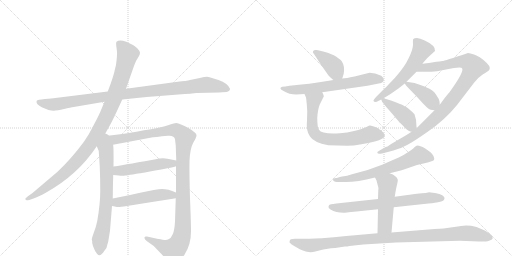
t = 0.00 s
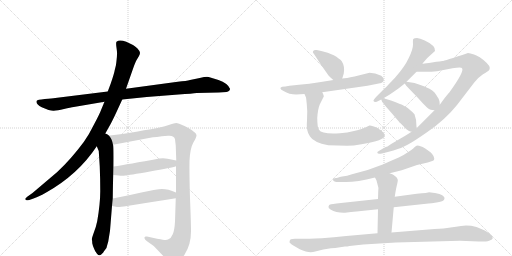
t = 2.81 s
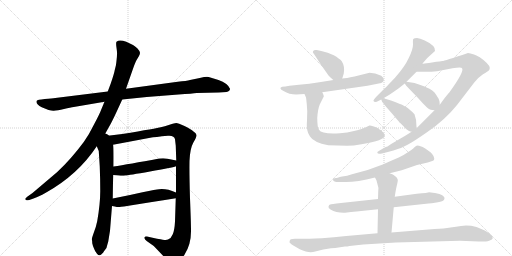
t = 5.62 s
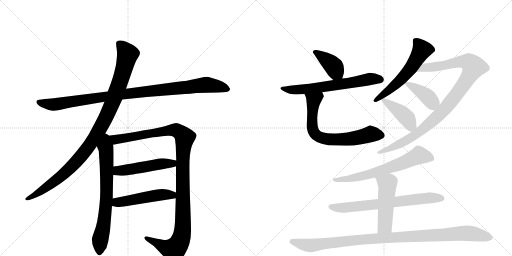
t = 8.43 s
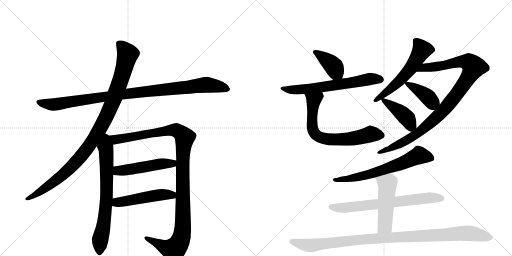
t = 11.24 s
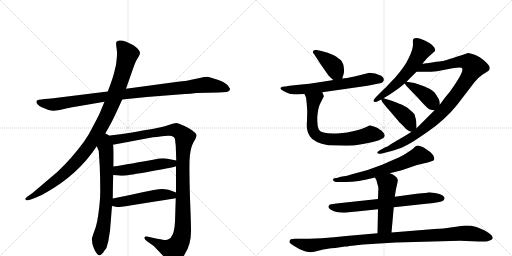
t = 14.05 s

The animated SVG that drew these frames (rendered in a browser with its animation timeline set to each time). Animation: 17 CSS @keyframes rules; one cycle of 14.05 s.

<svg version="1.1" viewBox="0 0 2048 1024" xmlns="http://www.w3.org/2000/svg">
  <g stroke="lightgray" stroke-dasharray="1,1" stroke-width="1" transform="scale(4, 4)">
    <line x1="0" y1="0" x2="256" y2="256"></line>
    <line x1="256" y1="0" x2="0" y2="256"></line>
    <line x1="128" y1="0" x2="128" y2="256"></line>
    <line x1="0" y1="128" x2="256" y2="128"></line>
    <line x1="256" y1="0" x2="512" y2="256"></line>
    <line x1="512" y1="0" x2="256" y2="256"></line>
    <line x1="384" y1="0" x2="384" y2="256"></line>
    <line x1="256" y1="128" x2="512" y2="128"></line>
  </g>
<g transform="scale(1, -1) translate(0, -850)">
   <style type="text/css">
    @keyframes keyframes0 {
      from {
       stroke: black;
       stroke-dashoffset: 1020;
       stroke-width: 128;
       }
       77% {
       animation-timing-function: step-end;
       stroke: black;
       stroke-dashoffset: 0;
       stroke-width: 128;
       }
       to {
       stroke: black;
       stroke-width: 1024;
       }
       }
       #make-me-a-hanzi-animation-0 {
         animation: keyframes0 1.080078s both;
         animation-delay: 0.000000s;
         animation-timing-function: linear;
       }
    @keyframes keyframes1 {
      from {
       stroke: black;
       stroke-dashoffset: 1046;
       stroke-width: 128;
       }
       77% {
       animation-timing-function: step-end;
       stroke: black;
       stroke-dashoffset: 0;
       stroke-width: 128;
       }
       to {
       stroke: black;
       stroke-width: 1024;
       }
       }
       #make-me-a-hanzi-animation-1 {
         animation: keyframes1 1.101237s both;
         animation-delay: 1.080078s;
         animation-timing-function: linear;
       }
    @keyframes keyframes2 {
      from {
       stroke: black;
       stroke-dashoffset: 716;
       stroke-width: 128;
       }
       70% {
       animation-timing-function: step-end;
       stroke: black;
       stroke-dashoffset: 0;
       stroke-width: 128;
       }
       to {
       stroke: black;
       stroke-width: 1024;
       }
       }
       #make-me-a-hanzi-animation-2 {
         animation: keyframes2 0.832682s both;
         animation-delay: 2.181315s;
         animation-timing-function: linear;
       }
    @keyframes keyframes3 {
      from {
       stroke: black;
       stroke-dashoffset: 1168;
       stroke-width: 128;
       }
       79% {
       animation-timing-function: step-end;
       stroke: black;
       stroke-dashoffset: 0;
       stroke-width: 128;
       }
       to {
       stroke: black;
       stroke-width: 1024;
       }
       }
       #make-me-a-hanzi-animation-3 {
         animation: keyframes3 1.200521s both;
         animation-delay: 3.013997s;
         animation-timing-function: linear;
       }
    @keyframes keyframes4 {
      from {
       stroke: black;
       stroke-dashoffset: 504;
       stroke-width: 128;
       }
       62% {
       animation-timing-function: step-end;
       stroke: black;
       stroke-dashoffset: 0;
       stroke-width: 128;
       }
       to {
       stroke: black;
       stroke-width: 1024;
       }
       }
       #make-me-a-hanzi-animation-4 {
         animation: keyframes4 0.660156s both;
         animation-delay: 4.214518s;
         animation-timing-function: linear;
       }
    @keyframes keyframes5 {
      from {
       stroke: black;
       stroke-dashoffset: 501;
       stroke-width: 128;
       }
       62% {
       animation-timing-function: step-end;
       stroke: black;
       stroke-dashoffset: 0;
       stroke-width: 128;
       }
       to {
       stroke: black;
       stroke-width: 1024;
       }
       }
       #make-me-a-hanzi-animation-5 {
         animation: keyframes5 0.657715s both;
         animation-delay: 4.874674s;
         animation-timing-function: linear;
       }
    @keyframes keyframes6 {
      from {
       stroke: black;
       stroke-dashoffset: 397;
       stroke-width: 128;
       }
       56% {
       animation-timing-function: step-end;
       stroke: black;
       stroke-dashoffset: 0;
       stroke-width: 128;
       }
       to {
       stroke: black;
       stroke-width: 1024;
       }
       }
       #make-me-a-hanzi-animation-6 {
         animation: keyframes6 0.573079s both;
         animation-delay: 5.532389s;
         animation-timing-function: linear;
       }
    @keyframes keyframes7 {
      from {
       stroke: black;
       stroke-dashoffset: 649;
       stroke-width: 128;
       }
       68% {
       animation-timing-function: step-end;
       stroke: black;
       stroke-dashoffset: 0;
       stroke-width: 128;
       }
       to {
       stroke: black;
       stroke-width: 1024;
       }
       }
       #make-me-a-hanzi-animation-7 {
         animation: keyframes7 0.778158s both;
         animation-delay: 6.105469s;
         animation-timing-function: linear;
       }
    @keyframes keyframes8 {
      from {
       stroke: black;
       stroke-dashoffset: 703;
       stroke-width: 128;
       }
       70% {
       animation-timing-function: step-end;
       stroke: black;
       stroke-dashoffset: 0;
       stroke-width: 128;
       }
       to {
       stroke: black;
       stroke-width: 1024;
       }
       }
       #make-me-a-hanzi-animation-8 {
         animation: keyframes8 0.822103s both;
         animation-delay: 6.883626s;
         animation-timing-function: linear;
       }
    @keyframes keyframes9 {
      from {
       stroke: black;
       stroke-dashoffset: 583;
       stroke-width: 128;
       }
       65% {
       animation-timing-function: step-end;
       stroke: black;
       stroke-dashoffset: 0;
       stroke-width: 128;
       }
       to {
       stroke: black;
       stroke-width: 1024;
       }
       }
       #make-me-a-hanzi-animation-9 {
         animation: keyframes9 0.724447s both;
         animation-delay: 7.705729s;
         animation-timing-function: linear;
       }
    @keyframes keyframes10 {
      from {
       stroke: black;
       stroke-dashoffset: 1017;
       stroke-width: 128;
       }
       77% {
       animation-timing-function: step-end;
       stroke: black;
       stroke-dashoffset: 0;
       stroke-width: 128;
       }
       to {
       stroke: black;
       stroke-width: 1024;
       }
       }
       #make-me-a-hanzi-animation-10 {
         animation: keyframes10 1.077637s both;
         animation-delay: 8.430176s;
         animation-timing-function: linear;
       }
    @keyframes keyframes11 {
      from {
       stroke: black;
       stroke-dashoffset: 400;
       stroke-width: 128;
       }
       57% {
       animation-timing-function: step-end;
       stroke: black;
       stroke-dashoffset: 0;
       stroke-width: 128;
       }
       to {
       stroke: black;
       stroke-width: 1024;
       }
       }
       #make-me-a-hanzi-animation-11 {
         animation: keyframes11 0.575521s both;
         animation-delay: 9.507812s;
         animation-timing-function: linear;
       }
    @keyframes keyframes12 {
      from {
       stroke: black;
       stroke-dashoffset: 423;
       stroke-width: 128;
       }
       58% {
       animation-timing-function: step-end;
       stroke: black;
       stroke-dashoffset: 0;
       stroke-width: 128;
       }
       to {
       stroke: black;
       stroke-width: 1024;
       }
       }
       #make-me-a-hanzi-animation-12 {
         animation: keyframes12 0.594238s both;
         animation-delay: 10.083333s;
         animation-timing-function: linear;
       }
    @keyframes keyframes13 {
      from {
       stroke: black;
       stroke-dashoffset: 664;
       stroke-width: 128;
       }
       68% {
       animation-timing-function: step-end;
       stroke: black;
       stroke-dashoffset: 0;
       stroke-width: 128;
       }
       to {
       stroke: black;
       stroke-width: 1024;
       }
       }
       #make-me-a-hanzi-animation-13 {
         animation: keyframes13 0.790365s both;
         animation-delay: 10.677572s;
         animation-timing-function: linear;
       }
    @keyframes keyframes14 {
      from {
       stroke: black;
       stroke-dashoffset: 700;
       stroke-width: 128;
       }
       69% {
       animation-timing-function: step-end;
       stroke: black;
       stroke-dashoffset: 0;
       stroke-width: 128;
       }
       to {
       stroke: black;
       stroke-width: 1024;
       }
       }
       #make-me-a-hanzi-animation-14 {
         animation: keyframes14 0.819661s both;
         animation-delay: 11.467936s;
         animation-timing-function: linear;
       }
    @keyframes keyframes15 {
      from {
       stroke: black;
       stroke-dashoffset: 502;
       stroke-width: 128;
       }
       62% {
       animation-timing-function: step-end;
       stroke: black;
       stroke-dashoffset: 0;
       stroke-width: 128;
       }
       to {
       stroke: black;
       stroke-width: 1024;
       }
       }
       #make-me-a-hanzi-animation-15 {
         animation: keyframes15 0.658529s both;
         animation-delay: 12.287598s;
         animation-timing-function: linear;
       }
    @keyframes keyframes16 {
      from {
       stroke: black;
       stroke-dashoffset: 1054;
       stroke-width: 128;
       }
       77% {
       animation-timing-function: step-end;
       stroke: black;
       stroke-dashoffset: 0;
       stroke-width: 128;
       }
       to {
       stroke: black;
       stroke-width: 1024;
       }
       }
       #make-me-a-hanzi-animation-16 {
         animation: keyframes16 1.107747s both;
         animation-delay: 12.946126s;
         animation-timing-function: linear;
       }
</style>
<path d="M 489 452 L 587 462 L 714 472 Q 771 476 787 478 L 875 480 L 906 482 Q 920 485 920 495 Q 911 517 874 530 Q 838 542 828 543 Q 819 543 799 538 L 760 530 Q 747 526 711 523 L 504 495 L 431 484 L 221 458 Q 209 456 179 454 Q 149 451 147 447 Q 141 435 167 421 Q 201 406 215 407 Q 229 408 256 414 Q 283 420 295 422 L 418 443 L 489 452 Z" fill="lightgray"></path> 
<path d="M 415 305 L 443 355 Q 452 372 466 402 L 489 452 L 504 495 L 532 575 Q 542 604 547 611 L 556 626 Q 560 633 560 639 Q 560 645 550 656 Q 540 666 532 670 L 505 683 Q 477 694 466 683 Q 463 679 466 659 Q 469 639 468 632 Q 468 624 466 607 Q 464 589 463 586 L 459 570 Q 457 557 443 516 L 431 484 L 418 443 L 405 412 Q 399 395 377 354 Q 356 311 335 282 Q 283 212 229 162 L 130 78 L 113 66 Q 99 55 101 53 L 106 49 Q 107 48 117 50 L 134 56 Q 153 62 183 79 Q 312 151 387 265 L 415 305 Z" fill="lightgray"></path> 
<path d="M 387 265 L 395 246 L 399 184 Q 401 135 401 86 Q 401 36 389 -34 Q 384 -59 375 -81 Q 367 -104 367 -108 Q 369 -110 369 -123 Q 372 -137 376 -144 Q 379 -154 388 -165 Q 397 -176 406 -167 Q 415 -158 416 -155 L 422 -147 Q 427 -142 429 -130 L 433 -116 L 440 -73 L 448 26 L 451 56 Q 452 129 453 150 L 454 184 Q 455 270 452 271 C 444 341 360 328 387 265 Z" fill="lightgray"></path> 
<path d="M 704 185 L 704 80 L 703 57 L 700 -36 Q 698 -72 691 -87 Q 685 -103 672 -108 Q 667 -111 651 -109 Q 637 -107 588 -96 Q 579 -94 578 -100 Q 576 -106 588 -115 L 615 -134 L 658 -179 Q 682 -204 690 -206 Q 714 -208 739 -167 Q 765 -126 764 -71 Q 764 -42 760 57 Q 757 155 758 206 Q 760 256 773 279 Q 787 302 786 310 Q 785 317 774 324 Q 764 333 738 346 Q 712 358 705 358 Q 698 358 678 351 Q 658 344 643 341 Q 629 337 489 314 L 415 305 C 385 301 423 265 452 271 L 601 299 Q 619 302 672 307 Q 697 309 700 293 L 703 267 L 705 208 L 704 185 Z" fill="lightgray"></path> 
<path d="M 453 150 L 475 148 Q 490 146 501 148 Q 513 149 600 164 Q 687 179 704 185 C 733 193 734 202 705 208 L 670 215 Q 658 218 637 216 Q 513 193 454 184 C 424 179 423 153 453 150 Z" fill="lightgray"></path> 
<path d="M 448 26 L 459 24 Q 471 21 479 22 Q 487 22 703 57 C 733 62 732 69 704 80 Q 665 97 636 93 Q 626 93 570 81 Q 514 68 451 56 C 422 50 418 31 448 26 Z" fill="lightgray"></path> 
<path d="M 1369 536 L 1375 556 Q 1380 585 1367 605 Q 1358 616 1335 629 Q 1312 640 1285 646 L 1267 650 Q 1255 651 1254 647 Q 1248 642 1256 634 L 1284 591 L 1314 548 Q 1329 533 1334 530 C 1358 512 1361 510 1369 536 Z" fill="lightgray"></path> 
<path d="M 1185 472 L 1218 474 L 1289 481 L 1470 507 L 1515 516 Q 1527 518 1531 522 Q 1536 527 1535 533 Q 1536 539 1525 547 Q 1500 559 1478 559 L 1418 544 Q 1384 537 1369 536 L 1334 530 L 1277 521 Q 1238 515 1196 511 L 1158 507 Q 1139 503 1129 503 Q 1112 497 1134 486 Q 1157 472 1185 472 Z" fill="lightgray"></path> 
<path d="M 1218 474 L 1224 460 Q 1225 455 1227 434 L 1229 405 L 1228 369 Q 1226 340 1229 330 Q 1231 317 1240 304 Q 1255 280 1313 269 L 1388 267 Q 1413 267 1446 273 Q 1539 288 1539 308 Q 1539 315 1533 320 L 1524 329 L 1517 333 Q 1512 339 1492 345 Q 1481 349 1478 348 L 1463 341 Q 1452 335 1416 326 Q 1389 319 1360 317 Q 1287 312 1276 331 Q 1269 341 1269 378 Q 1271 413 1279 432 L 1295 464 Q 1297 464 1289 481 C 1277 509 1206 502 1218 474 Z" fill="lightgray"></path> 
<path d="M 1690 596 L 1709 618 L 1740 646 Q 1744 667 1699 688 Q 1679 698 1668 698 Q 1657 698 1653 694 Q 1651 691 1652 672 Q 1652 652 1635 618 Q 1619 583 1580 539 L 1556 514 Q 1546 502 1531 489 L 1506 464 Q 1492 449 1494 446 Q 1499 437 1515 447 L 1525 452 L 1534 457 L 1559 472 Q 1580 486 1595 497 L 1619 516 L 1626 523 L 1666 563 L 1690 596 Z" fill="lightgray"></path> 
<path d="M 1646 323 L 1637 317 Q 1615 303 1602 296 L 1563 273 L 1550 264 Q 1547 264 1543 262 Q 1508 243 1509 241 Q 1509 232 1528 236 L 1555 243 Q 1573 247 1594 255 Q 1612 260 1646 280 Q 1660 288 1708 321 Q 1780 370 1828 430 L 1897 520 Q 1911 539 1932 553 Q 1952 565 1956 569 Q 1959 572 1959 579 Q 1959 586 1947 598 Q 1934 611 1923 618 Q 1917 623 1896 632 Q 1880 638 1872 638 Q 1775 606 1770 606 Q 1766 606 1728 600 Q 1692 594 1690 596 C 1660 594 1636 563 1666 563 L 1693 563 Q 1716 562 1748 565 L 1810 577 Q 1847 584 1848 577 Q 1859 566 1798 481 Q 1794 477 1778 457 L 1759 431 L 1738 409 L 1666 337 L 1646 323 Z" fill="lightgray"></path> 
<path d="M 1619 516 L 1625 507 L 1673 457 Q 1693 434 1707 421 Q 1717 409 1738 409 C 1761 408 1761 408 1759 431 L 1758 444 Q 1756 453 1754 456 L 1748 465 Q 1745 471 1743 473 L 1738 480 L 1729 488 L 1718 495 Q 1703 503 1658 518 L 1626 523 C 1613 525 1613 525 1619 516 Z" fill="lightgray"></path> 
<path d="M 1529 442 L 1538 431 Q 1539 429 1568 396 L 1596 363 Q 1597 361 1602 357 L 1615 344 Q 1621 335 1636 326 Q 1642 323 1646 323 C 1666 319 1666 319 1666 337 L 1666 343 Q 1667 370 1658 393 Q 1649 403 1632 417 Q 1629 420 1610 430 Q 1607 432 1564 448 L 1534 457 C 1521 461 1521 461 1525 452 L 1529 442 Z" fill="lightgray"></path> 
<path d="M 1559 157 L 1607 169 L 1668 190 L 1711 200 L 1726 205 Q 1733 206 1736 210 Q 1741 223 1722 241 L 1701 256 Q 1690 263 1682 265 Q 1677 268 1668 268 Q 1659 263 1654 257 Q 1644 248 1633 242 Q 1619 232 1595 220 Q 1564 207 1531 192 Q 1473 168 1408 153 Q 1391 146 1363 143 L 1347 138 Q 1332 139 1332 132 Q 1332 128 1336 125 Q 1341 122 1346 122 L 1375 122 Q 1422 120 1500 140 L 1559 157 Z" fill="lightgray"></path> 
<path d="M 1512 54 L 1364 38 Q 1323 33 1321 32 Q 1316 32 1314 24 Q 1312 19 1322 12 Q 1344 -1 1375 -1 L 1380 -1 Q 1405 3 1426 4 L 1512 13 L 1575 21 L 1714 36 Q 1724 36 1746 40 Q 1770 45 1773 48 Q 1776 48 1778 56 Q 1780 62 1769 69 Q 1761 75 1740 78 Q 1720 81 1716 81 Q 1714 79 1667 75 L 1579 63 L 1512 54 Z" fill="lightgray"></path> 
<path d="M 1500 140 L 1506 128 L 1511 109 Q 1515 101 1513 86 L 1512 54 L 1512 13 L 1510 -83 C 1509 -113 1563 -110 1566 -80 L 1575 21 L 1579 63 L 1582 82 Q 1583 90 1587 107 Q 1592 127 1591 131 Q 1587 147 1559 157 C 1531 168 1487 167 1500 140 Z" fill="lightgray"></path> 
<path d="M 1510 -83 L 1385 -94 Q 1335 -100 1287 -103 Q 1227 -105 1209 -105 L 1179 -105 Q 1172 -105 1163 -107 Q 1158 -111 1158 -118 Q 1156 -121 1175 -133 L 1199 -147 Q 1225 -159 1243 -159 Q 1250 -159 1265 -155 L 1293 -148 L 1324 -143 Q 1332 -142 1341 -142 L 1380 -136 Q 1390 -136 1398 -134 L 1453 -128 L 1584 -120 L 1840 -113 L 1915 -116 L 1943 -116 Q 1950 -116 1959 -112 Q 1970 -108 1971 -103 Q 1971 -89 1937 -71 L 1906 -58 Q 1871 -49 1844 -54 Q 1825 -56 1802 -60 Q 1777 -64 1738 -66 L 1566 -80 L 1510 -83 Z" fill="lightgray"></path> 
      <clipPath id="make-me-a-hanzi-clip-0">
      <path d="M 489 452 L 587 462 L 714 472 Q 771 476 787 478 L 875 480 L 906 482 Q 920 485 920 495 Q 911 517 874 530 Q 838 542 828 543 Q 819 543 799 538 L 760 530 Q 747 526 711 523 L 504 495 L 431 484 L 221 458 Q 209 456 179 454 Q 149 451 147 447 Q 141 435 167 421 Q 201 406 215 407 Q 229 408 256 414 Q 283 420 295 422 L 418 443 L 489 452 Z" fill="lightgray"></path>
      </clipPath>
      <path clip-path="url(#make-me-a-hanzi-clip-0)" d="M 152 443 L 218 432 L 544 480 L 827 511 L 908 495 " fill="none" id="make-me-a-hanzi-animation-0" stroke-dasharray="892 1784" stroke-linecap="round"></path>

      <clipPath id="make-me-a-hanzi-clip-1">
      <path d="M 415 305 L 443 355 Q 452 372 466 402 L 489 452 L 504 495 L 532 575 Q 542 604 547 611 L 556 626 Q 560 633 560 639 Q 560 645 550 656 Q 540 666 532 670 L 505 683 Q 477 694 466 683 Q 463 679 466 659 Q 469 639 468 632 Q 468 624 466 607 Q 464 589 463 586 L 459 570 Q 457 557 443 516 L 431 484 L 418 443 L 405 412 Q 399 395 377 354 Q 356 311 335 282 Q 283 212 229 162 L 130 78 L 113 66 Q 99 55 101 53 L 106 49 Q 107 48 117 50 L 134 56 Q 153 62 183 79 Q 312 151 387 265 L 415 305 Z" fill="lightgray"></path>
      </clipPath>
      <path clip-path="url(#make-me-a-hanzi-clip-1)" d="M 475 677 L 511 633 L 481 526 L 447 433 L 389 316 L 327 227 L 277 174 L 195 107 L 105 53 " fill="none" id="make-me-a-hanzi-animation-1" stroke-dasharray="918 1836" stroke-linecap="round"></path>

      <clipPath id="make-me-a-hanzi-clip-2">
      <path d="M 387 265 L 395 246 L 399 184 Q 401 135 401 86 Q 401 36 389 -34 Q 384 -59 375 -81 Q 367 -104 367 -108 Q 369 -110 369 -123 Q 372 -137 376 -144 Q 379 -154 388 -165 Q 397 -176 406 -167 Q 415 -158 416 -155 L 422 -147 Q 427 -142 429 -130 L 433 -116 L 440 -73 L 448 26 L 451 56 Q 452 129 453 150 L 454 184 Q 455 270 452 271 C 444 341 360 328 387 265 Z" fill="lightgray"></path>
      </clipPath>
      <path clip-path="url(#make-me-a-hanzi-clip-2)" d="M 416 297 L 425 240 L 427 89 L 420 -7 L 400 -114 L 398 -160 " fill="none" id="make-me-a-hanzi-animation-2" stroke-dasharray="588 1176" stroke-linecap="round"></path>

      <clipPath id="make-me-a-hanzi-clip-3">
      <path d="M 704 185 L 704 80 L 703 57 L 700 -36 Q 698 -72 691 -87 Q 685 -103 672 -108 Q 667 -111 651 -109 Q 637 -107 588 -96 Q 579 -94 578 -100 Q 576 -106 588 -115 L 615 -134 L 658 -179 Q 682 -204 690 -206 Q 714 -208 739 -167 Q 765 -126 764 -71 Q 764 -42 760 57 Q 757 155 758 206 Q 760 256 773 279 Q 787 302 786 310 Q 785 317 774 324 Q 764 333 738 346 Q 712 358 705 358 Q 698 358 678 351 Q 658 344 643 341 Q 629 337 489 314 L 415 305 C 385 301 423 265 452 271 L 601 299 Q 619 302 672 307 Q 697 309 700 293 L 703 267 L 705 208 L 704 185 Z" fill="lightgray"></path>
      </clipPath>
      <path clip-path="url(#make-me-a-hanzi-clip-3)" d="M 423 304 L 458 291 L 704 330 L 739 300 L 731 201 L 731 -60 L 717 -123 L 695 -149 L 681 -147 L 585 -102 " fill="none" id="make-me-a-hanzi-animation-3" stroke-dasharray="1040 2080" stroke-linecap="round"></path>

      <clipPath id="make-me-a-hanzi-clip-4">
      <path d="M 453 150 L 475 148 Q 490 146 501 148 Q 513 149 600 164 Q 687 179 704 185 C 733 193 734 202 705 208 L 670 215 Q 658 218 637 216 Q 513 193 454 184 C 424 179 423 153 453 150 Z" fill="lightgray"></path>
      </clipPath>
      <path clip-path="url(#make-me-a-hanzi-clip-4)" d="M 459 155 L 471 166 L 645 195 L 690 196 L 698 203 " fill="none" id="make-me-a-hanzi-animation-4" stroke-dasharray="376 752" stroke-linecap="round"></path>

      <clipPath id="make-me-a-hanzi-clip-5">
      <path d="M 448 26 L 459 24 Q 471 21 479 22 Q 487 22 703 57 C 733 62 732 69 704 80 Q 665 97 636 93 Q 626 93 570 81 Q 514 68 451 56 C 422 50 418 31 448 26 Z" fill="lightgray"></path>
      </clipPath>
      <path clip-path="url(#make-me-a-hanzi-clip-5)" d="M 455 33 L 468 40 L 585 62 L 643 71 L 685 68 L 693 75 " fill="none" id="make-me-a-hanzi-animation-5" stroke-dasharray="373 746" stroke-linecap="round"></path>

      <clipPath id="make-me-a-hanzi-clip-6">
      <path d="M 1369 536 L 1375 556 Q 1380 585 1367 605 Q 1358 616 1335 629 Q 1312 640 1285 646 L 1267 650 Q 1255 651 1254 647 Q 1248 642 1256 634 L 1284 591 L 1314 548 Q 1329 533 1334 530 C 1358 512 1361 510 1369 536 Z" fill="lightgray"></path>
      </clipPath>
      <path clip-path="url(#make-me-a-hanzi-clip-6)" d="M 1262 642 L 1324 595 L 1362 544 " fill="none" id="make-me-a-hanzi-animation-6" stroke-dasharray="269 538" stroke-linecap="round"></path>

      <clipPath id="make-me-a-hanzi-clip-7">
      <path d="M 1185 472 L 1218 474 L 1289 481 L 1470 507 L 1515 516 Q 1527 518 1531 522 Q 1536 527 1535 533 Q 1536 539 1525 547 Q 1500 559 1478 559 L 1418 544 Q 1384 537 1369 536 L 1334 530 L 1277 521 Q 1238 515 1196 511 L 1158 507 Q 1139 503 1129 503 Q 1112 497 1134 486 Q 1157 472 1185 472 Z" fill="lightgray"></path>
      </clipPath>
      <path clip-path="url(#make-me-a-hanzi-clip-7)" d="M 1131 494 L 1237 495 L 1482 535 L 1521 532 " fill="none" id="make-me-a-hanzi-animation-7" stroke-dasharray="521 1042" stroke-linecap="round"></path>

      <clipPath id="make-me-a-hanzi-clip-8">
      <path d="M 1218 474 L 1224 460 Q 1225 455 1227 434 L 1229 405 L 1228 369 Q 1226 340 1229 330 Q 1231 317 1240 304 Q 1255 280 1313 269 L 1388 267 Q 1413 267 1446 273 Q 1539 288 1539 308 Q 1539 315 1533 320 L 1524 329 L 1517 333 Q 1512 339 1492 345 Q 1481 349 1478 348 L 1463 341 Q 1452 335 1416 326 Q 1389 319 1360 317 Q 1287 312 1276 331 Q 1269 341 1269 378 Q 1271 413 1279 432 L 1295 464 Q 1297 464 1289 481 C 1277 509 1206 502 1218 474 Z" fill="lightgray"></path>
      </clipPath>
      <path clip-path="url(#make-me-a-hanzi-clip-8)" d="M 1283 471 L 1255 449 L 1251 428 L 1250 338 L 1255 321 L 1271 305 L 1293 296 L 1336 292 L 1406 295 L 1482 314 L 1526 309 " fill="none" id="make-me-a-hanzi-animation-8" stroke-dasharray="575 1150" stroke-linecap="round"></path>

      <clipPath id="make-me-a-hanzi-clip-9">
      <path d="M 1690 596 L 1709 618 L 1740 646 Q 1744 667 1699 688 Q 1679 698 1668 698 Q 1657 698 1653 694 Q 1651 691 1652 672 Q 1652 652 1635 618 Q 1619 583 1580 539 L 1556 514 Q 1546 502 1531 489 L 1506 464 Q 1492 449 1494 446 Q 1499 437 1515 447 L 1525 452 L 1534 457 L 1559 472 Q 1580 486 1595 497 L 1619 516 L 1626 523 L 1666 563 L 1690 596 Z" fill="lightgray"></path>
      </clipPath>
      <path clip-path="url(#make-me-a-hanzi-clip-9)" d="M 1662 689 L 1688 651 L 1648 584 L 1589 517 L 1500 447 " fill="none" id="make-me-a-hanzi-animation-9" stroke-dasharray="455 910" stroke-linecap="round"></path>

      <clipPath id="make-me-a-hanzi-clip-10">
      <path d="M 1646 323 L 1637 317 Q 1615 303 1602 296 L 1563 273 L 1550 264 Q 1547 264 1543 262 Q 1508 243 1509 241 Q 1509 232 1528 236 L 1555 243 Q 1573 247 1594 255 Q 1612 260 1646 280 Q 1660 288 1708 321 Q 1780 370 1828 430 L 1897 520 Q 1911 539 1932 553 Q 1952 565 1956 569 Q 1959 572 1959 579 Q 1959 586 1947 598 Q 1934 611 1923 618 Q 1917 623 1896 632 Q 1880 638 1872 638 Q 1775 606 1770 606 Q 1766 606 1728 600 Q 1692 594 1690 596 C 1660 594 1636 563 1666 563 L 1693 563 Q 1716 562 1748 565 L 1810 577 Q 1847 584 1848 577 Q 1859 566 1798 481 Q 1794 477 1778 457 L 1759 431 L 1738 409 L 1666 337 L 1646 323 Z" fill="lightgray"></path>
      </clipPath>
      <path clip-path="url(#make-me-a-hanzi-clip-10)" d="M 1673 567 L 1703 580 L 1769 587 L 1842 605 L 1872 603 L 1894 582 L 1876 545 L 1820 463 L 1777 411 L 1703 342 L 1615 283 L 1559 255 L 1513 240 " fill="none" id="make-me-a-hanzi-animation-10" stroke-dasharray="889 1778" stroke-linecap="round"></path>

      <clipPath id="make-me-a-hanzi-clip-11">
      <path d="M 1619 516 L 1625 507 L 1673 457 Q 1693 434 1707 421 Q 1717 409 1738 409 C 1761 408 1761 408 1759 431 L 1758 444 Q 1756 453 1754 456 L 1748 465 Q 1745 471 1743 473 L 1738 480 L 1729 488 L 1718 495 Q 1703 503 1658 518 L 1626 523 C 1613 525 1613 525 1619 516 Z" fill="lightgray"></path>
      </clipPath>
      <path clip-path="url(#make-me-a-hanzi-clip-11)" d="M 1627 515 L 1707 466 L 1728 442 L 1733 424 " fill="none" id="make-me-a-hanzi-animation-11" stroke-dasharray="272 544" stroke-linecap="round"></path>

      <clipPath id="make-me-a-hanzi-clip-12">
      <path d="M 1529 442 L 1538 431 Q 1539 429 1568 396 L 1596 363 Q 1597 361 1602 357 L 1615 344 Q 1621 335 1636 326 Q 1642 323 1646 323 C 1666 319 1666 319 1666 337 L 1666 343 Q 1667 370 1658 393 Q 1649 403 1632 417 Q 1629 420 1610 430 Q 1607 432 1564 448 L 1534 457 C 1521 461 1521 461 1525 452 L 1529 442 Z" fill="lightgray"></path>
      </clipPath>
      <path clip-path="url(#make-me-a-hanzi-clip-12)" d="M 1532 449 L 1611 394 L 1656 340 " fill="none" id="make-me-a-hanzi-animation-12" stroke-dasharray="295 590" stroke-linecap="round"></path>

      <clipPath id="make-me-a-hanzi-clip-13">
      <path d="M 1559 157 L 1607 169 L 1668 190 L 1711 200 L 1726 205 Q 1733 206 1736 210 Q 1741 223 1722 241 L 1701 256 Q 1690 263 1682 265 Q 1677 268 1668 268 Q 1659 263 1654 257 Q 1644 248 1633 242 Q 1619 232 1595 220 Q 1564 207 1531 192 Q 1473 168 1408 153 Q 1391 146 1363 143 L 1347 138 Q 1332 139 1332 132 Q 1332 128 1336 125 Q 1341 122 1346 122 L 1375 122 Q 1422 120 1500 140 L 1559 157 Z" fill="lightgray"></path>
      </clipPath>
      <path clip-path="url(#make-me-a-hanzi-clip-13)" d="M 1727 215 L 1676 229 L 1605 195 L 1486 154 L 1381 133 L 1338 131 " fill="none" id="make-me-a-hanzi-animation-13" stroke-dasharray="536 1072" stroke-linecap="round"></path>

      <clipPath id="make-me-a-hanzi-clip-14">
      <path d="M 1512 54 L 1364 38 Q 1323 33 1321 32 Q 1316 32 1314 24 Q 1312 19 1322 12 Q 1344 -1 1375 -1 L 1380 -1 Q 1405 3 1426 4 L 1512 13 L 1575 21 L 1714 36 Q 1724 36 1746 40 Q 1770 45 1773 48 Q 1776 48 1778 56 Q 1780 62 1769 69 Q 1761 75 1740 78 Q 1720 81 1716 81 Q 1714 79 1667 75 L 1579 63 L 1512 54 Z" fill="lightgray"></path>
      </clipPath>
      <path clip-path="url(#make-me-a-hanzi-clip-14)" d="M 1324 22 L 1385 19 L 1697 57 L 1766 58 " fill="none" id="make-me-a-hanzi-animation-14" stroke-dasharray="572 1144" stroke-linecap="round"></path>

      <clipPath id="make-me-a-hanzi-clip-15">
      <path d="M 1500 140 L 1506 128 L 1511 109 Q 1515 101 1513 86 L 1512 54 L 1512 13 L 1510 -83 C 1509 -113 1563 -110 1566 -80 L 1575 21 L 1579 63 L 1582 82 Q 1583 90 1587 107 Q 1592 127 1591 131 Q 1587 147 1559 157 C 1531 168 1487 167 1500 140 Z" fill="lightgray"></path>
      </clipPath>
      <path clip-path="url(#make-me-a-hanzi-clip-15)" d="M 1509 137 L 1549 114 L 1550 107 L 1540 -52 L 1517 -76 " fill="none" id="make-me-a-hanzi-animation-15" stroke-dasharray="374 748" stroke-linecap="round"></path>

      <clipPath id="make-me-a-hanzi-clip-16">
      <path d="M 1510 -83 L 1385 -94 Q 1335 -100 1287 -103 Q 1227 -105 1209 -105 L 1179 -105 Q 1172 -105 1163 -107 Q 1158 -111 1158 -118 Q 1156 -121 1175 -133 L 1199 -147 Q 1225 -159 1243 -159 Q 1250 -159 1265 -155 L 1293 -148 L 1324 -143 Q 1332 -142 1341 -142 L 1380 -136 Q 1390 -136 1398 -134 L 1453 -128 L 1584 -120 L 1840 -113 L 1915 -116 L 1943 -116 Q 1950 -116 1959 -112 Q 1970 -108 1971 -103 Q 1971 -89 1937 -71 L 1906 -58 Q 1871 -49 1844 -54 Q 1825 -56 1802 -60 Q 1777 -64 1738 -66 L 1566 -80 L 1510 -83 Z" fill="lightgray"></path>
      </clipPath>
      <path clip-path="url(#make-me-a-hanzi-clip-16)" d="M 1168 -116 L 1245 -132 L 1457 -107 L 1841 -83 L 1900 -86 L 1960 -101 " fill="none" id="make-me-a-hanzi-animation-16" stroke-dasharray="926 1852" stroke-linecap="round"></path>

</g>
</svg>
